Image classification data set "bottles_sized" (fominykhartur/bottles_dataset on GitHub). Class labels (17): armanyak, balzamy, beer bottle, beer can, brendi, pink champagne, white champagne, cider, konyak, liker, rom, tekila, viski, vodka, pink wine, red wine, white wine.

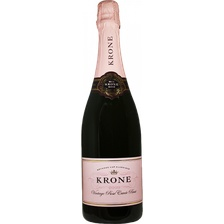
Label: pink champagne

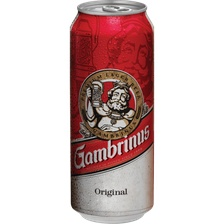
Label: beer can

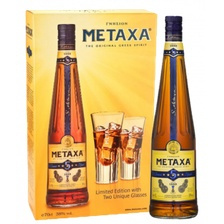
Label: brendi

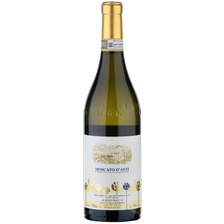
Label: white champagne

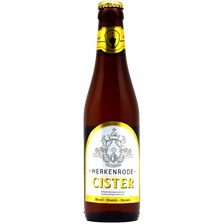
Label: beer bottle

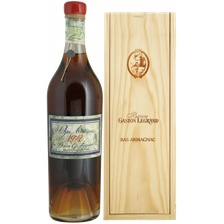
Label: armanyak
